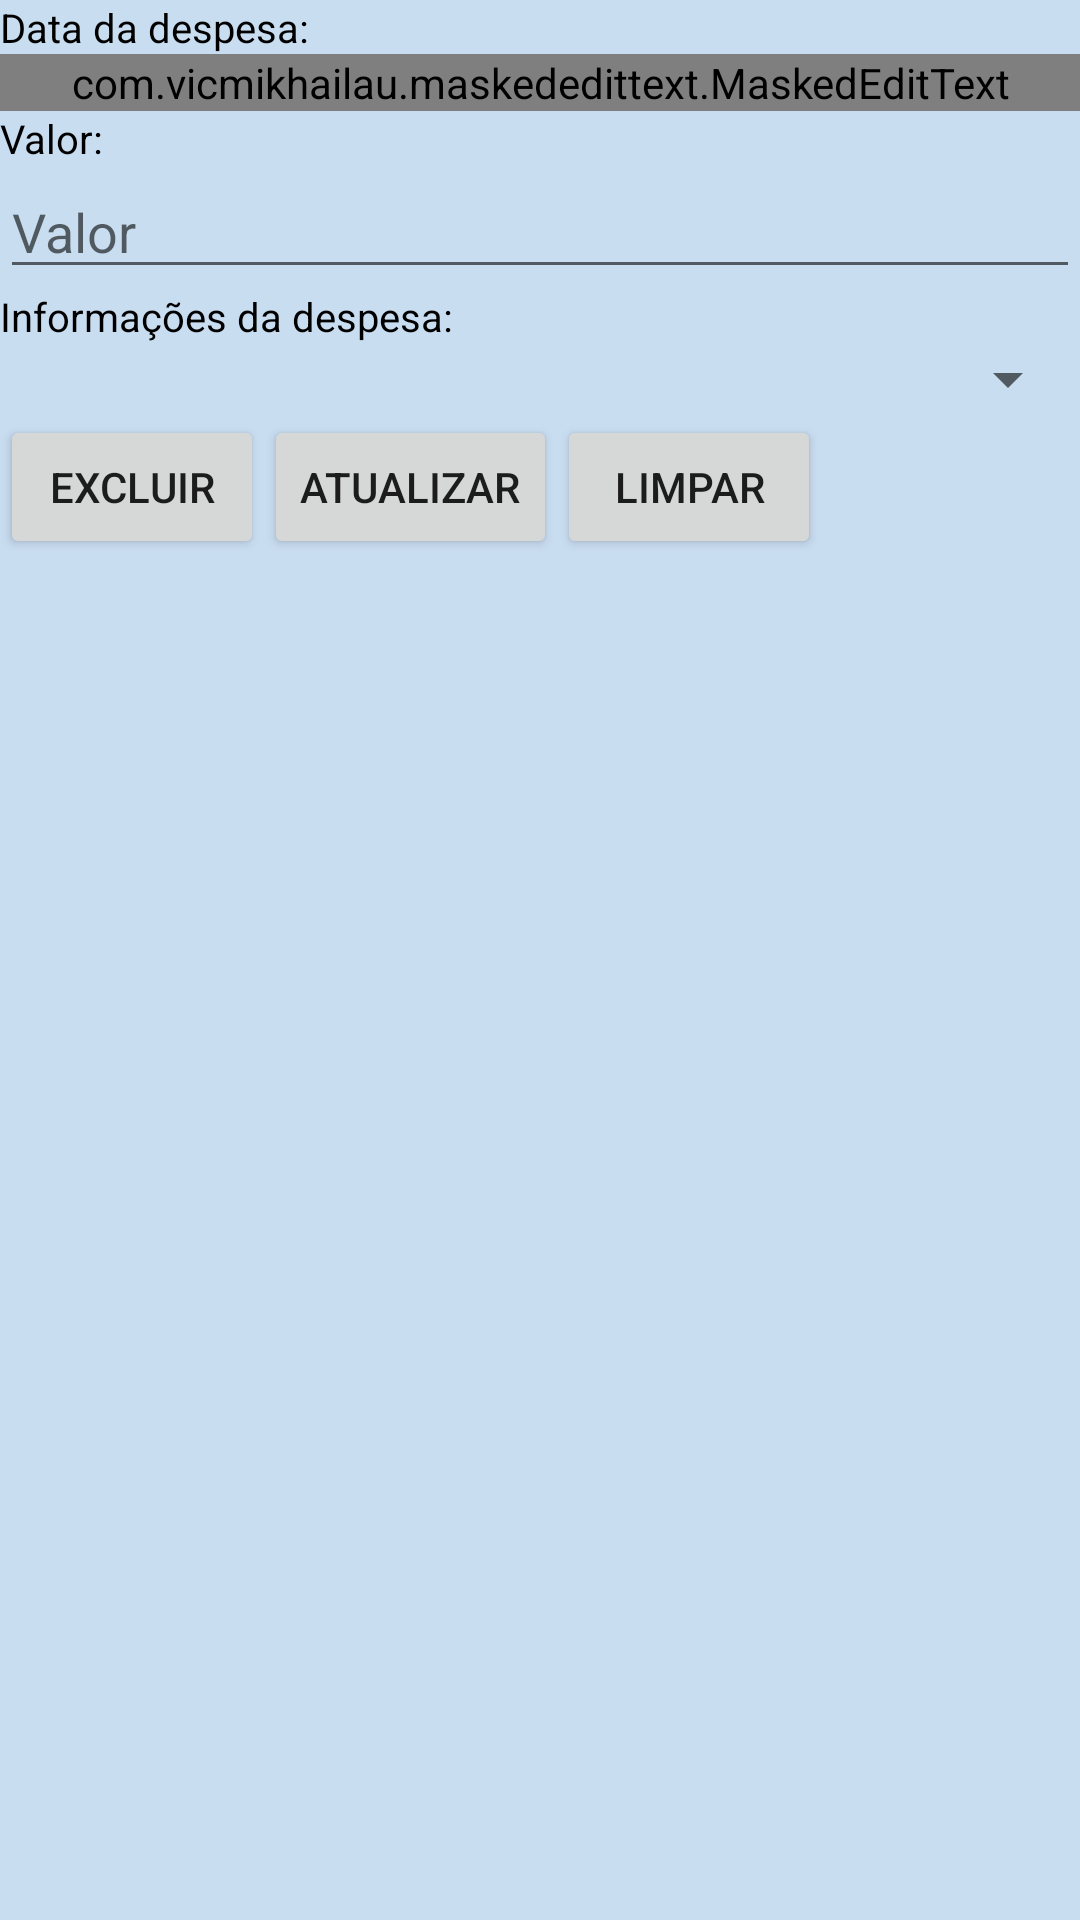

Write the Android layout XML for this screen, with the resource values it uses.
<!-- AndroidManifest.xml: application theme AppTheme -->
<!-- res/layout/activity_edit_desp.xml -->
<?xml version="1.0" encoding="utf-8"?>
<LinearLayout xmlns:android="http://schemas.android.com/apk/res/android"
    xmlns:app="http://schemas.android.com/apk/res-auto"
    xmlns:tools="http://schemas.android.com/tools"
    android:layout_width="match_parent"
    android:layout_height="match_parent"
    tools:context=".EditDespActivity"
    android:orientation="vertical"
    android:background="#c9ddf1">

    <TextView
        android:layout_width="match_parent"
        android:layout_height="wrap_content"
        android:text="Data da despesa:"
        android:textSize="40px"
        android:textColor="#000000"/>

    
        
        
        
        
        
        

    <com.vicmikhailau.maskededittext.MaskedEditText
        android:id="@+id/editData"
        android:layout_width="match_parent"
        android:layout_height="wrap_content"
        android:ems="10"
        app:mask="##/##/####"
        android:inputType="date" />

    <TextView
        android:layout_width="match_parent"
        android:layout_height="wrap_content"
        android:text="Valor:"
        android:textSize="40px"
        android:textColor="#000000"/>

    <EditText
        android:layout_width="match_parent"
        android:layout_height="wrap_content"
        android:inputType="numberDecimal"
        android:ems="10"
        android:id="@+id/editValor"
        android:hint="Valor"/>

    <TextView
        android:layout_width="match_parent"
        android:layout_height="wrap_content"
        android:text="Informações da despesa:"
        android:textSize="40px"
        android:textColor="#000000"/>

    <Spinner
        android:id="@+id/spinnerInfo"
        android:layout_width="match_parent"
        android:layout_height="wrap_content">

    </Spinner>

    <LinearLayout
        android:layout_width="match_parent"
        android:layout_height="wrap_content"
        android:orientation="horizontal">

        <Button
            android:id="@+id/buttonExcluir"
            style="@style/FirebaseUI.Button"
            android:layout_width="wrap_content"
            android:layout_height="wrap_content"
            android:text="Excluir" />

        <Button
            android:id="@+id/buttonAtualizar"
            style="@style/FirebaseUI.Button"
            android:layout_width="wrap_content"
            android:layout_height="wrap_content"
            android:text="Atualizar" />

        <Button
            android:id="@+id/buttonLimpar"
            style="@style/FirebaseUI.Button"
            android:layout_width="wrap_content"
            android:layout_height="wrap_content"
            android:text="Limpar" />
    </LinearLayout>

</LinearLayout>
<!-- resources referenced by this layout -->
<resources>
  <style name="AppTheme" parent="Theme.AppCompat.Light.DarkActionBar">
          
          <item name="colorPrimary">@color/colorPrimary</item>
          <item name="colorPrimaryDark">@color/colorPrimaryDark</item>
          <item name="colorAccent">@color/colorAccent</item>
      </style>
  <color name="colorPrimary">#8040ed</color>
  <color name="colorPrimaryDark">#555fef</color>
  <color name="colorAccent">#8040ed</color>
</resources>
